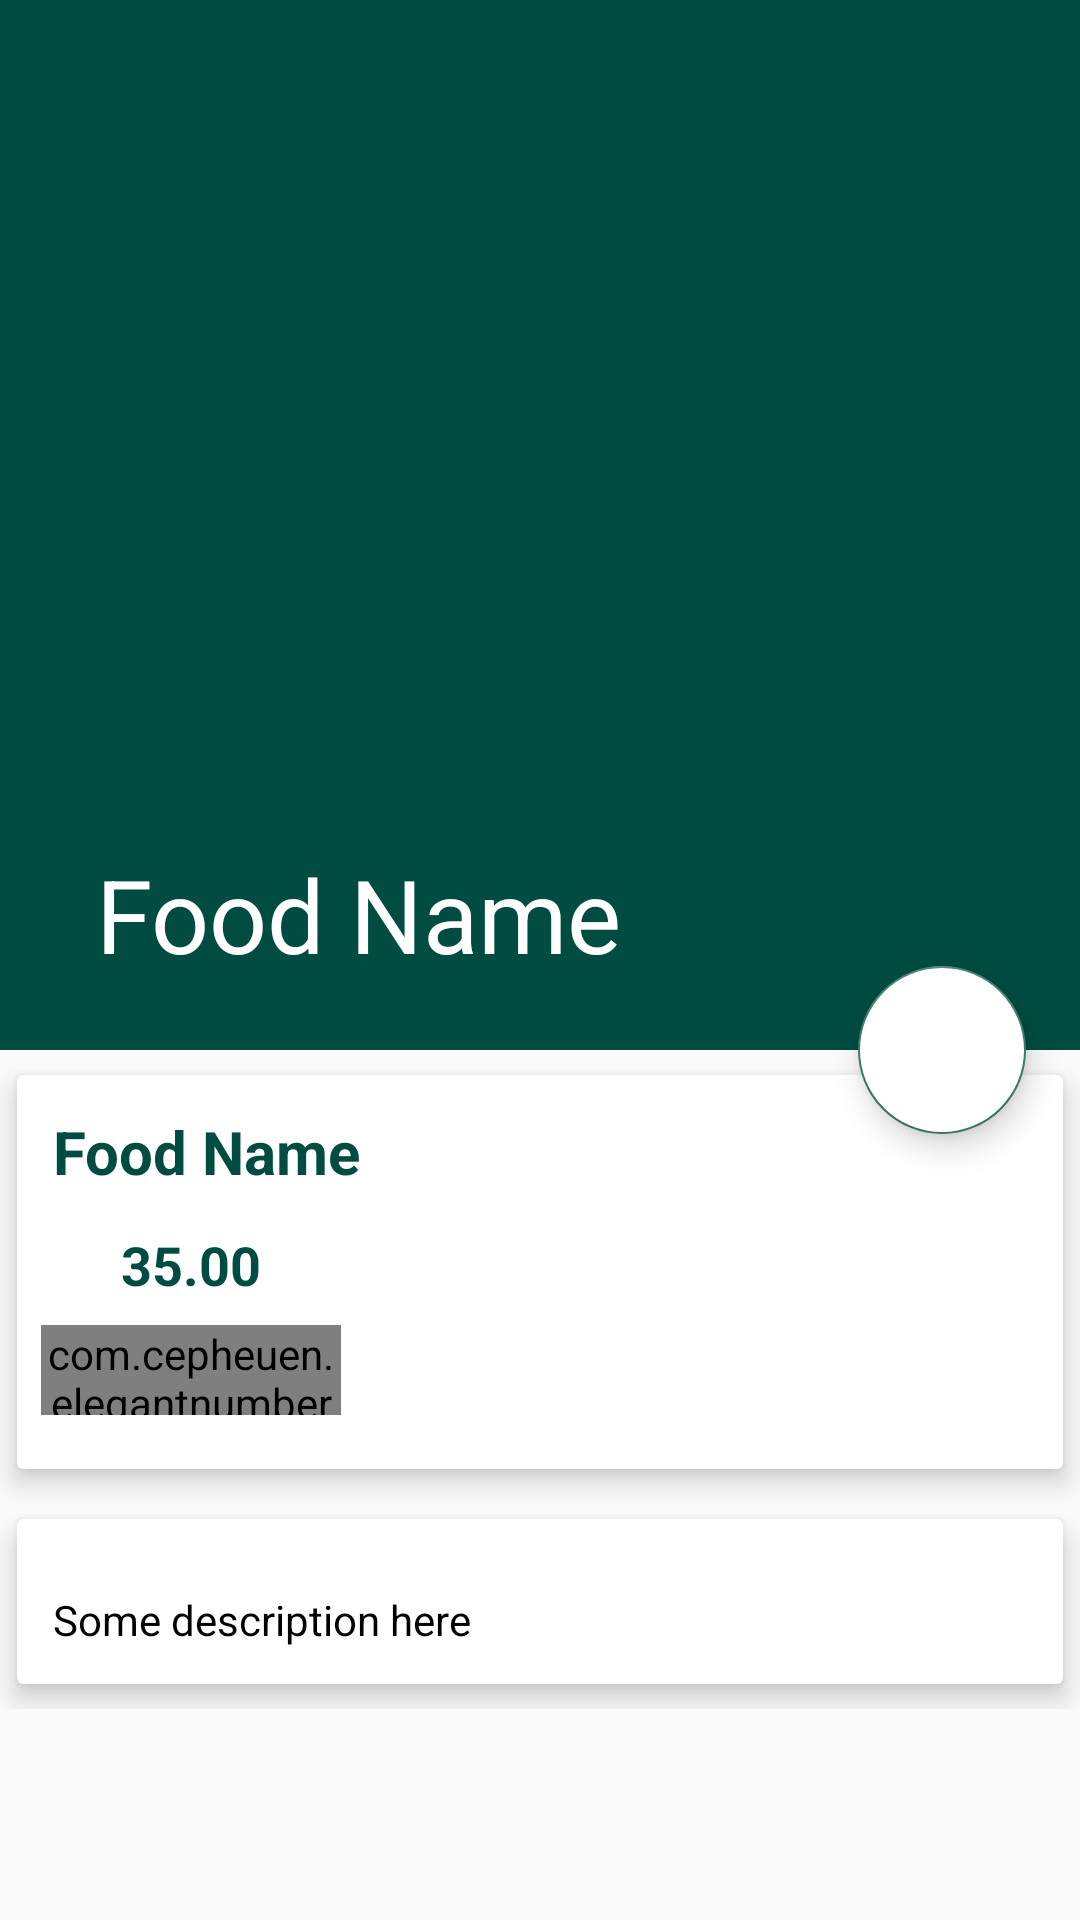

The Android layout XML behind this screen, and the referenced resources:
<!-- AndroidManifest.xml: application theme AppTheme -->
<!-- res/layout/activity_food_detail.xml -->
<?xml version="1.0" encoding="utf-8"?>
<android.support.design.widget.CoordinatorLayout
    xmlns:android="http://schemas.android.com/apk/res/android"
    xmlns:app="http://schemas.android.com/apk/res-auto"
    xmlns:tools="http://schemas.android.com/tools"
    android:layout_width="match_parent"
    android:layout_height="match_parent"
    tools:context=".FoodDetail">

    <android.support.design.widget.AppBarLayout
        android:layout_width="match_parent"
        android:layout_height="wrap_content"
        android:theme="@style/ThemeOverlay.AppCompat.Dark.ActionBar"
        android:fitsSystemWindows="true"
        android:id="@+id/app_bar_layout"
        >

        <android.support.design.widget.CollapsingToolbarLayout
            android:layout_width="match_parent"
            android:layout_height="350dp"
            android:id="@+id/collapsing"
            android:fitsSystemWindows="true"
            app:layout_scrollFlags="scroll|exitUntilCollapsed"
            app:contentScrim="#0e0d0e"
            app:expandedTitleTextAppearance="@android:color/transparent"
            >

            <ImageView
                android:layout_width="match_parent"
                android:layout_height="match_parent"
                android:id="@+id/img_food"
                android:contentDescription="@null"
                app:layout_collapseMode="parallax"
                android:scaleType="centerCrop"
                />
            
            <android.support.v7.widget.Toolbar
                android:layout_width="match_parent"
                android:layout_height="?attr/actionBarSize"
                android:id="@+id/toolbar"
                app:popupTheme="@style/ThemeOverlay.AppCompat.Light"
                app:layout_collapseMode="parallax"
                app:title="Food Name"></android.support.v7.widget.Toolbar>

        </android.support.design.widget.CollapsingToolbarLayout>

    </android.support.design.widget.AppBarLayout>

    <android.support.design.widget.FloatingActionButton
        android:layout_width="wrap_content"
        android:layout_height="wrap_content"
        android:id="@+id/btnCart"
        android:src="@drawable/ic_shopping_cart_black_24dp"
        android:backgroundTint="@android:color/white"
        android:elevation="6dp"
        app:pressedTranslationZ="12dp"
        app:layout_anchor="@id/app_bar_layout"
        app:layout_anchorGravity="bottom|right|end"
        app:useCompatPadding="true"/>

    <android.support.v4.widget.NestedScrollView
        android:layout_width="match_parent"
        android:layout_height="match_parent"
        android:clipToPadding="false"
        app:layout_behavior="@string/appbar_scrolling_view_behavior"
        android:id="@+id/nestedScrolView">

        <LinearLayout
            android:layout_width="match_parent"
            android:layout_height="wrap_content"
            android:orientation="vertical">

            <android.support.v7.widget.CardView
                android:layout_width="match_parent"
                android:layout_height="wrap_content"
                app:cardElevation="5dp"
                app:cardUseCompatPadding="true">
                
                <LinearLayout
                    android:orientation="vertical"
                    android:layout_width="match_parent"
                    android:layout_height="wrap_content">
                    
                    <TextView
                        android:id="@+id/food_name"
                        android:layout_width="wrap_content"
                        android:layout_height="wrap_content"
                        android:padding="12dp"
                        android:text="Food Name"
                        android:textColor="@color/colorPrimary"
                        android:textSize="20sp"
                        android:textStyle="bold"/>

                    <LinearLayout
                        android:layout_width="match_parent"
                        android:layout_height="wrap_content"
                        android:orientation="horizontal"
                        android:id="@+id/layout_price"
                        >
                        
                        <ImageView
                            android:id="@+id/food_image"
                            android:layout_width="0dp"
                            android:layout_height="wrap_content"
                            android:layout_weight="1"
                            android:src="@drawable/ic_attach_money_black_24dp"/>

                        <TextView
                            android:id="@+id/food_price"
                            android:layout_width="0dp"
                            android:layout_height="wrap_content"
                            android:layout_weight="9"
                            android:text="35.00"
                            android:textColor="@color/colorPrimary"
                            android:textSize="18sp"
                            android:textStyle="bold"/>
                        
                    </LinearLayout>

                    <com.cepheuen.elegantnumberbutton.view.ElegantNumberButton
                        android:layout_width="100dp"
                        android:layout_height="30dp"
                        android:id="@+id/number_button"
                        android:layout_marginTop="8dp"
                        android:layout_marginLeft="8dp"
                        android:layout_marginBottom="18dp"
                        app:textSize="6sp"
                        app:backGroundColor="@color/colorAccent"
                        app:initialNumber="1"
                        app:finalNumber="20" />

                </LinearLayout>
                
            </android.support.v7.widget.CardView>
            
            <android.support.v7.widget.CardView
                android:layout_width="match_parent"
                android:layout_height="wrap_content"
                app:cardElevation="5dp"
                app:cardUseCompatPadding="true"
                >

                <TextView
                    android:layout_width="wrap_content"
                    android:layout_height="wrap_content"
                    android:id="@+id/food_description"
                    android:layout_marginTop="12dp"
                    android:lineSpacingMultiplier="1.5"
                    android:padding="12dp"
                    android:text="Some description here"
                    android:textColor="@android:color/black"
                    android:textSize="14sp"/>

            </android.support.v7.widget.CardView>

        </LinearLayout>

    </android.support.v4.widget.NestedScrollView>
    
</android.support.design.widget.CoordinatorLayout>
<!-- resources referenced by this layout -->
<resources>
  <color name="colorAccent">#39796b</color>
  <color name="colorPrimary">#004c40</color>
  <style name="AppTheme" parent="Theme.AppCompat.Light.NoActionBar">
          
          <item name="colorPrimary">@color/colorPrimary</item>
          <item name="colorPrimaryDark">@color/colorPrimaryDark</item>
          <item name="colorAccent">@color/colorAccent</item>
      </style>
  <color name="colorPrimaryDark">#00251a</color>
</resources>
